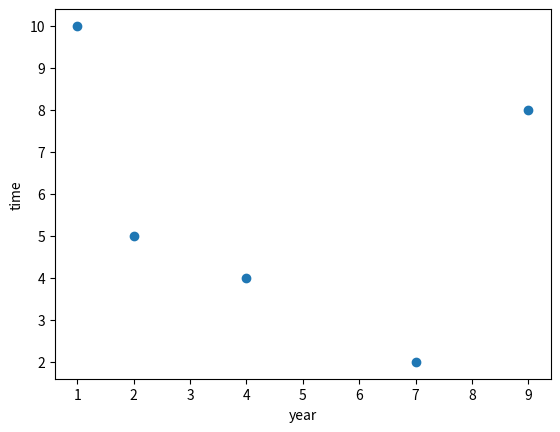

Python code for this plot:


from matplotlib import pyplot as plt
#x axis value
x=[1,2,9,4,7]

#y axis value
y=[10,5,8,4,2]

plt.scatter(x,y) #function to plot
plt.xlabel("year")
plt.ylabel("time")
plt.show()  #function to show the plot